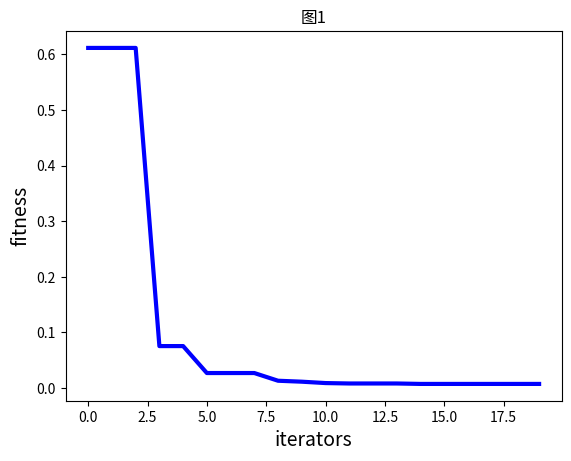

Generate this figure with matplotlib:
import numpy as np
import random
import matplotlib.pyplot as plt


#---------------pos-----------参数设置

class  PSO():
    def __init__(self,PN,dim,max_iter):
        self.w=0.8
        self.c1=2
        self.c2=2
        self.r1=0.6
        self.r2=0.3
        self.pN=PN                            #粒子数量
        self.dim=dim                          #搜索维度
        self.max_iter=max_iter                #迭代次数
        self.X=np.zeros((self.pN,self.dim))   #所有粒子的位置
        self.V=np.zeros((self.pN,self.dim))   #所有粒子的速度
        self.pbest=np.zeros((self.pN,self.dim))#当前最佳位置
        self.gbest=np.zeros((1,self.dim))      #全局最佳位置
        self.p_fit=np.zeros(self.pN)           #每个个体历史最佳适应值
        self.fit=1e10;

    #-----------目标函数----------
    def function(self,x):
        sum=0
        length=len(x)
        x=x**2
        for i in range(length):
            sum+=x[i]
        return sum

    #-----------初始化种群------------
    def init_population(self):
        for i  in range(self.pN):
            for j in range(self.dim):
                self.X[i][j]=random.uniform(0,1)
                self.V[i][j]=random.uniform(0,1)
            self.pbest[i]=self.X[i]
            tmp=self.function(self.X[i])
            self.p_fit[i]=tmp
            if tmp<self.fit:
                self.fit=tmp
                self.gbest=self.X[i]

    def getweightoflinear(self,i):
        self.w=self.w-i*(0.8-0.4)/self.max_iter

    #--------------更新粒子位置-------
    def iterator(self):
        fitness=[]
        for t in range(self.max_iter):           #更新gbest pbest
            for i  in range(self.pN):
                temp=self.function(self.X[i])
                if(temp<self.p_fit[i]):
                    self.p_fit[i]=temp
                    self.pbest[i]=self.X[i]
                    if self.p_fit[i]<self.fit:
                        self.gbest=self.X[i]
                        self.fit=self.p_fit[i]
            self.getweightoflinear(t)
            for i in range(self.pN):
                self.V[i]=self.w*self.V[i]+self.c1*self.r1*(self.pbest[i]-self.X[i])+self.c2*self.r2*(self.gbest-self.X[i])
                self.X[i]=self.X[i]+self.V[i]
            fitness.append(self.fit)
            print(self.fit)
        return fitness
#---------------------程序执行----------
def run():
    my_pso=PSO(PN=30,dim=5,max_iter=20)
    my_pso.init_population()
    fitness=my_pso.iterator()

    plt.figure(1)
    plt.title("图1")
    plt.xlabel("iterators",size=14)
    plt.ylabel("fitness",size=14)
    t=np.array([t for t in  range(0,20)])
    fitness=np.array(fitness)
    print(len(t),"   ",len(fitness))
    plt.plot(t,fitness,color='b',linewidth=3)
    plt.show()



if __name__ =='__main__':
    print("start")
    run()
